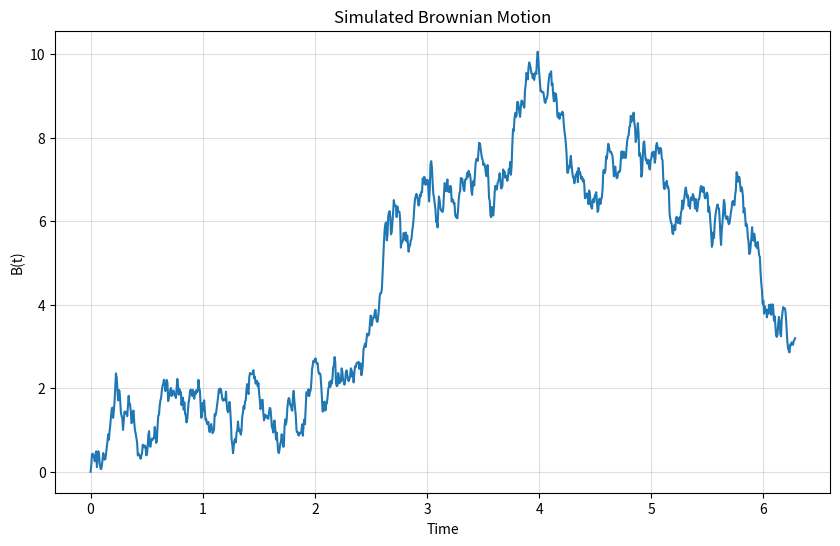

Here is the Python script that generated this plot:
import numpy as np
import matplotlib.pyplot as plt

def simulate_brownian_motion(num_terms=1000, interval=2*np.pi):
    """Simulates Brownian motion using a random Fourier series.

    Args:
        num_terms (int): Number of terms in the Fourier series.
        interval (float): Length of the interval (default is 2π).

    Returns:
        numpy.ndarray: Time points and corresponding Brownian motion values.
    """
    t = np.linspace(0, interval, num_terms)
    xi = np.random.normal(0, 1, num_terms)  # Independent standard normal variables

    B_t = xi[0] * t
    for k in range(1, num_terms):
        B_t += np.sqrt(2) * xi[k] * np.sin(k * np.pi * t / interval) / (k * np.pi / interval)

    return t, B_t

# Example usage
t, B_t = simulate_brownian_motion()

plt.figure(figsize=(10, 6))
plt.plot(t, B_t)
plt.title("Simulated Brownian Motion")
plt.xlabel("Time")
plt.ylabel("B(t)")
plt.grid(alpha=0.4)
plt.show()
